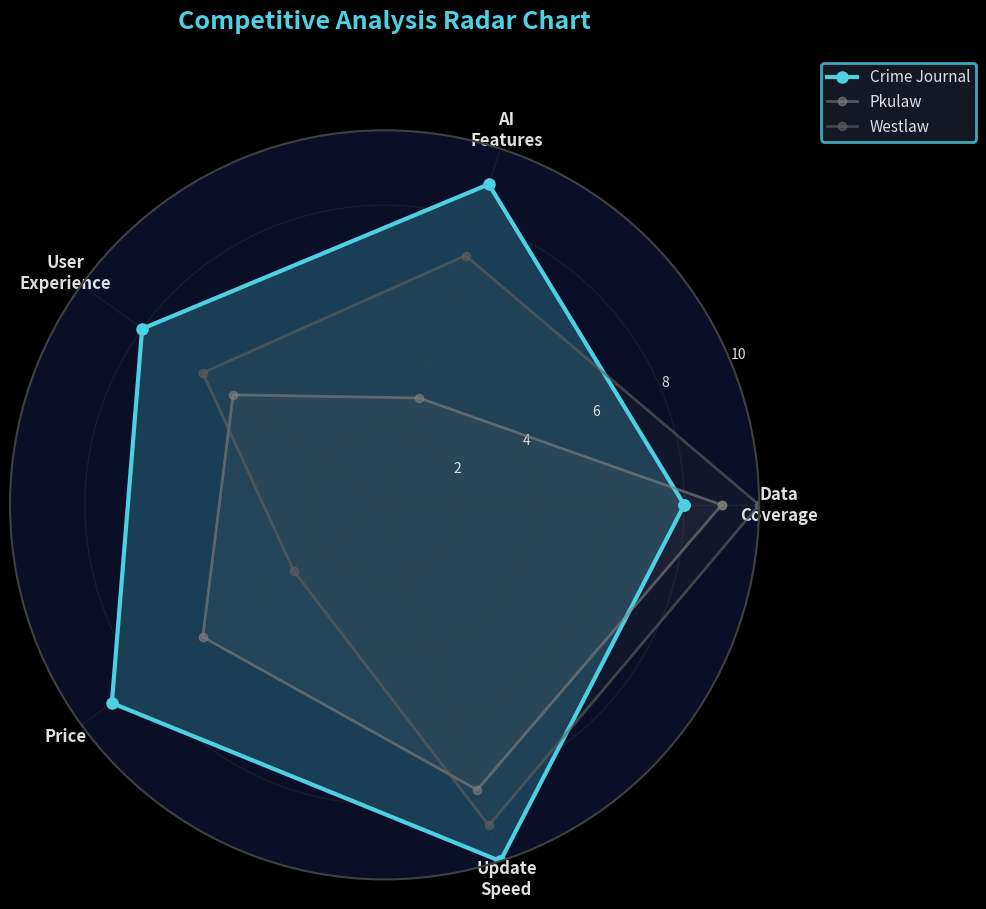

Here is the Python script that generated this plot:
#!/usr/bin/env python3
# -*- coding: utf-8 -*-
"""
Chart 05: Competitive Analysis Radar Chart
Dark theme with neon colors
"""

import matplotlib.pyplot as plt
import numpy as np

plt.style.use('dark_background')

categories = ['Data\nCoverage', 'AI\nFeatures', 'User\nExperience', 'Price', 'Update\nSpeed']
crime_journal = [8, 9, 8, 9, 10]
pkulaw = [9, 3, 5, 6, 8]
westlaw = [10, 7, 6, 3, 9]

angles = np.linspace(0, 2 * np.pi, len(categories), endpoint=False).tolist()
crime_journal += crime_journal[:1]
pkulaw += pkulaw[:1]
westlaw += westlaw[:1]
angles += angles[:1]

fig, ax = plt.subplots(figsize=(10, 10), subplot_kw=dict(projection='polar'), facecolor='#0a0e27')
ax.set_facecolor('#0a0e27')

# Plot with glow
ax.plot(angles, crime_journal, 'o-', linewidth=3, color='#4dd0e1', label='Crime Journal', markersize=8)
ax.fill(angles, crime_journal, alpha=0.25, color='#4dd0e1')

ax.plot(angles, pkulaw, 'o-', linewidth=2, color='#808080', label='Pkulaw', alpha=0.6, markersize=6)
ax.fill(angles, pkulaw, alpha=0.1, color='#808080')

ax.plot(angles, westlaw, 'o-', linewidth=2, color='#606060', label='Westlaw', alpha=0.6, markersize=6)
ax.fill(angles, westlaw, alpha=0.1, color='#606060')

ax.set_xticks(angles[:-1])
ax.set_xticklabels(categories, fontsize=12, color='#e0e0e0', fontweight='bold')
ax.set_ylim(0, 10)
ax.set_yticks([2, 4, 6, 8, 10])
ax.set_yticklabels(['2', '4', '6', '8', '10'], fontsize=10, color='#808080')
ax.grid(True, color='#404040', alpha=0.3, linewidth=1)

ax.set_title('Competitive Analysis Radar Chart',
             fontsize=18, color='#4dd0e1', fontweight='bold', pad=30, y=1.08)

legend = ax.legend(loc='upper right', bbox_to_anchor=(1.3, 1.1), fontsize=11,
                   framealpha=0.8, facecolor='#1a1d2e', edgecolor='#4dd0e1', labelcolor='#e0e0e0')
legend.get_frame().set_linewidth(2)

ax.tick_params(colors='#e0e0e0')
ax.spines['polar'].set_color('#404040')
ax.spines['polar'].set_linewidth(1.5)

plt.tight_layout()
plt.savefig('05_competitor_radar_dark.png', dpi=300, facecolor='#0a0e27', bbox_inches='tight')
print("Chart 05 generated: 05_competitor_radar_dark.png")
